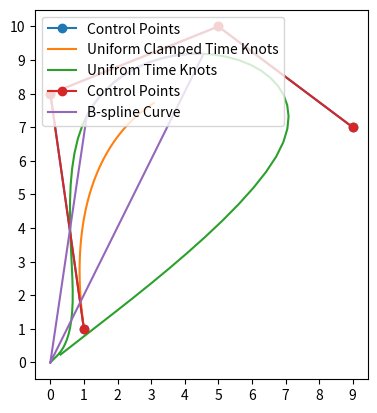

Write the Python code that produced this figure.
import numpy as np
import matplotlib.pyplot as plt

class Bspline():
   def B(self, t, k, i, time_knots):            # B-spline function t is the variable, k is the degree, i is the index
      if k == 0:
         return 1.0 if time_knots[i] <= t < time_knots[i+1] else 0.0
      c1, c2 = 0, 0
      d1 = time_knots[i+k] - time_knots[i]
      d2 = time_knots[i+k+1] - time_knots[i+1]
      if d1 > 0:
         c1 = ((t - time_knots[i]) / d1) * self.B(t, k-1, i, time_knots)
      if d2 > 0:
         c2 = ((time_knots[i+k+1] - t) / d2) * self.B(t, k-1, i+1, time_knots)
      return c1 + c2
   
   # def in_last_interval(self, knot, t):
   #    if len(knot) < 2:
   #       return False
   #    return knot[-2] <= t <= knot[-1]

   def bspline(self, time_knots, c, k):         # time_knots: knot vector, c: control points, k: degree
      n = len(time_knots) - k - 1         
      assert (n >= k+1) and (len(c) >= n)
      x = np.linspace(0, max(time_knots)-0.5, 100)
      # x = np.linspace(k, len(c), 100)
      trajec = np.zeros((len(x), len(c[0])))
      for m in range(len(x)):
         for n in range(len(c)):
            trajec[m] += self.B(x[m], k, n, time_knots) * c[n]
      trajec = np.delete(trajec, -1, axis=0)
      print(len(trajec))
      print(self.B(max(time_knots), k, 3, time_knots), c[1])
      return trajec
   
class Bspline_basis():
   def bspline_basis(self, control_points, knots, degree=3):

      n = len(control_points) - 1
      m = len(knots) - 1
      assert (n + degree + 1) == m
      t = np.linspace(0, max(knots), 101)
      # t = np.linspace(degree, len(control_points), 100)
      # t = np.linspace(degree, len(control_points), 100)
      
      trajec = np.zeros((len(t), len(control_points[0])))
      for k in range(len(t)):
         for i in range(n+1-degree):
            ii = i + degree
            # print(control_points[ii-degree:ii+1], knots[ii], knots[ii+1], t[m])
            trajec[k] += self.C(control_points[ii-degree:ii+1], ii, knots, t[k])[0]
            # trajec[k] += self.C_new(control_points[ii-degree:ii+1], ii, knots, t[k])[0]

      trajec = np.delete(trajec, -1, axis=0)
      return trajec
   
   def C_new(self, cp, ii, knots, t):
      floor_index = self.find_floor(knots, t)
      ti = knots[floor_index]

      if floor_index == len(knots) - 1:
         ti_plus_1 = knots[floor_index]
      else:
         ti_plus_1 = knots[floor_index+1]

      if t - ti == 0 and ti_plus_1 - ti == 0:
         u_t = 0
      else:
         u_t = (t - ti) / (ti_plus_1 - ti)

      UU = np.array([[1, u_t, u_t ** 2, u_t **3]])
      M_BS_4 = np.array([[1, 4, 1, 0],
                         [-3, 0, 3, 0],
                         [3, -6, 3, 0],
                         [-1, 3, -3, 1]])/6
      C_t = UU @ M_BS_4 @ cp
      # print(C_t)
      return C_t

   def find_floor(self, array, value):
      array = np.asarray(array)
      idx = (np.abs(array - value)).argmin()
      if array[idx] > value:
         idx = idx - 1
      return idx

   def C(self, cp, ii, knots, t):
      ti = knots[ii]
      ti_plus_1 = knots[ii+1]
      ti_plus_2 = knots[ii+2]
      ti_plus_3 = knots[ii+3]
      ti_minus_1 = knots[ii-1]
      ti_minus_2 = knots[ii-2]

      indicator = 1 if ti <= t < ti_plus_1 else 0

      common_denominator = (ti_plus_2 - ti_minus_1) * (ti_plus_1 - ti_minus_1)
      m00 = (ti_plus_1 - ti) ** 2 / ((ti_plus_1 - ti_minus_1) * (ti_plus_1 - ti_minus_2))
      m02 = (ti - ti_minus_1) ** 2 / common_denominator
      m01 = 1 - m00 - m02
      m03, m13, m23 = 0, 0, 0
      m10, m20, m30 = -3 * m00, 3 * m00, -m00
      m12 = 3 * (ti_plus_1 - ti) * (ti - ti_minus_1) / common_denominator
      m11 = 3 * m00 - m12
      m22 = 3 * (ti_plus_1 - ti) ** 2 / common_denominator
      m21 = -3 * m00 - m22
      m33 = (ti_plus_1 - ti) ** 2 / ((ti_plus_3 - ti) * (ti_plus_2 - ti))
      m32 = -m22/3 - m33 - (ti_plus_1 - ti) ** 2 / ((ti_plus_2 - ti)*(ti_plus_2 - ti_minus_1))
      m31 = m00  - m32 - m33

      M_BS_4 = np.array([[m00, m01, m02, m03],
                           [m10, m11, m12, m13],
                           [m20, m21, m22, m23],
                           [m30, m31, m32, m33]])
      # print(M_BS_4)

      # if indicator == 1:
      #    print(M_BS_4, indicator, t)

      A_3 = np.array([[-0.4302, 0.4568, -0.02698, 0.0004103],
                [0.8349, -0.4568, -0.7921, 0.4996],
                [-0.8349, -0.4568, 0.7921, 0.4996],
                [0.4302, 0.4568, 0.02698, 0.0004103]])
      inverse_A_3 = np.linalg.inv(A_3)
            
      
      u_t = (t - ti) / (ti_plus_1 - ti)
      UU = np.array([[1, u_t, u_t ** 2, u_t **3]])
      

      rotated_M_BS_4 = list(zip(*M_BS_4[::-1]))

      C_t = UU @ M_BS_4 @ cp
      
      # C_t = UU @ A_3 @ cp

      
      return C_t * indicator
   


def func_2d_test():           # 2D test
   # cv = np.array([[ 50.,  25.],
   # [ 59.,  12.],
   # [ 50.,  10.],
   # [ 57.,   2.],
   # [ 40.,   4.],
   # [ 40.,   14.]])
   # cv = np.array([[1, 1], [0, 8], [5, 10], [9, 7], [4, 3]])
   cv = np.array([[1, 1], [0, 8], [5, 10], [9, 7]])
   # cv = np.array([[ 1.50035581e-11,  2.00000001e+00],
   #                [ 1.02864764e+00, -1.79427048e+00],
   #                [ 1.00000000e+01,  3.36148721e-15],
   #                [ 4.65233065e+00, -1.06953388e+00]])

   k = 3
   t = np.array([0]*k + list(range(len(cv)-k+1)) + [len(cv)-k]*k,dtype='int')
   # t2 = np.array([0., 0.14285714, 0.28571429, 0.42857143, 0.57142857, 0.71428571, 0.85714286, 1.])
   t2 = np.array(list(range(len(cv)+k+1)))+2
   # t2 = np.array([1, 2, 3, 4, 5, 6, 7, 8])
   # print(t)

   ### B-spline
   plt.plot(cv[:,0],cv[:,1], 'o-', label='Control Points')
   traj = Bspline()
   bspline_curve = traj.bspline(t, cv, k)
   bspline_curve_2 = traj.bspline(t2, cv, k)
   plt.xticks([ ii for ii in range(-20, 20)]), plt.yticks([ ii for ii in range(-20, 20)])
   plt.gca().set_aspect('equal', adjustable='box')
   plt.plot(bspline_curve[:,0], bspline_curve[:,1], label='Uniform Clamped Time Knots')
   plt.plot(bspline_curve_2[:,0], bspline_curve_2[:,1], label='Unifrom Time Knots')
   plt.legend(loc='lower right')
   plt.grid(axis='both')
   plt.show()
   # print(bspline_curve)

   ### B-spline basis
   plt.plot(cv[:,0],cv[:,1], 'o-', label='Control Points')
   traj_prime = Bspline_basis()
   bspline_curve_prime = traj_prime.bspline_basis(cv, t2, k)
   plt.xticks([ ii for ii in range(-20, 20)]), plt.yticks([ ii for ii in range(-20, 20)])
   plt.gca().set_aspect('equal', adjustable='box')
   plt.plot(bspline_curve_prime[:,0], bspline_curve_prime[:,1], label='B-spline Curve')
   len_bspline_curve_prime = len(bspline_curve_prime)
   half_len = int(len_bspline_curve_prime/2)
   # plt.arrow(bspline_curve_prime[0,0], bspline_curve_prime[0,1], bspline_curve_prime[1,0]-bspline_curve_prime[0,0], bspline_curve_prime[1,1]-bspline_curve_prime[0,1], head_width=0.5, head_length=0.5, fc='k', ec='k')
   # plt.arrow(bspline_curve_prime[half_len,0], bspline_curve_prime[half_len,1], bspline_curve_prime[half_len+1,0]-bspline_curve_prime[half_len,0], bspline_curve_prime[half_len+1,1]-bspline_curve_prime[half_len,1], head_width=0.5, head_length=0.5, fc='k', ec='k')
   plt.legend(loc='upper left')
   plt.grid(axis='both')
   plt.show()


def func_3d_test():
   cv = np.array([[0, 0, 0], [0, 4, 0], [2, 5, 0], [4, 5, 0], [5, 4, 0], [5, 1, 0], [4, 0, 0], [1, 0, 3], [0, 0, 4], [0, 2, 5], [0, 4, 5], [4, 5, 5], [5, 5, 4], [5, 5, 0]])
   k = 3
   t = np.array([0]*k + list(range(len(cv)-k+1)) + [len(cv)-k]*k,dtype='int')
   traj = Bspline()
   bspline_curve3d = traj.bspline(t, cv, k)
   fig = plt.figure(dpi=128)
   ax = fig.add_subplot(projection='3d')
   ax.plot(bspline_curve3d[:, 0], bspline_curve3d[:, 1], bspline_curve3d[:, 2], 'r-', label='Bezier Curve')
   ax.plot(cv[:, 0], cv[:, 1], cv[:, 2], 'o-', label='Control Points')
   plt.show()

def func_2d_closrue_test():           # 2D test
   cv = np.array([[0, 0], [0, 8], [5, 10], [9, 7], [4, 3], [8,0], [0,0]])

   k = 3
   t = np.array([0]*k + list(range(len(cv)-k+1)) + [len(cv)-k]*k,dtype='int')
   print(t)
   plt.plot(cv[:,0],cv[:,1], 'o-', label='Control Points')
   traj = Bspline()
   bspline_curve = traj.bspline(t, cv, k)
   plt.xticks([ ii for ii in range(-20, 20)]), plt.yticks([ ii for ii in range(-20, 20)])
   plt.gca().set_aspect('equal', adjustable='box')
   plt.plot(bspline_curve[:,0], bspline_curve[:,1], label='B-spline Curve')
   plt.legend(loc='upper left')
   plt.grid(axis='both')
   print(bspline_curve)
   plt.show()

   # plt.plot(cv[:,0],cv[:,1], 'o-', label='Control Points')
   # traj_prime = Bspline_basis()
   # bspline_curve_prime = traj_prime.bspline_basis(cv, t, k)
   # plt.xticks([ ii for ii in range(-20, 20)]), plt.yticks([ ii for ii in range(-20, 20)])
   # plt.gca().set_aspect('equal', adjustable='box')
   # plt.plot(bspline_curve_prime[:,0], bspline_curve_prime[:,1], label='B-spline Curve')
   # plt.legend(loc='upper left')
   # plt.grid(axis='both')
   # print(bspline_curve_prime)
   # plt.show()

if __name__ == '__main__':
   func_2d_test()
   # func_3d_test()
   # func_2d_closrue_test()

